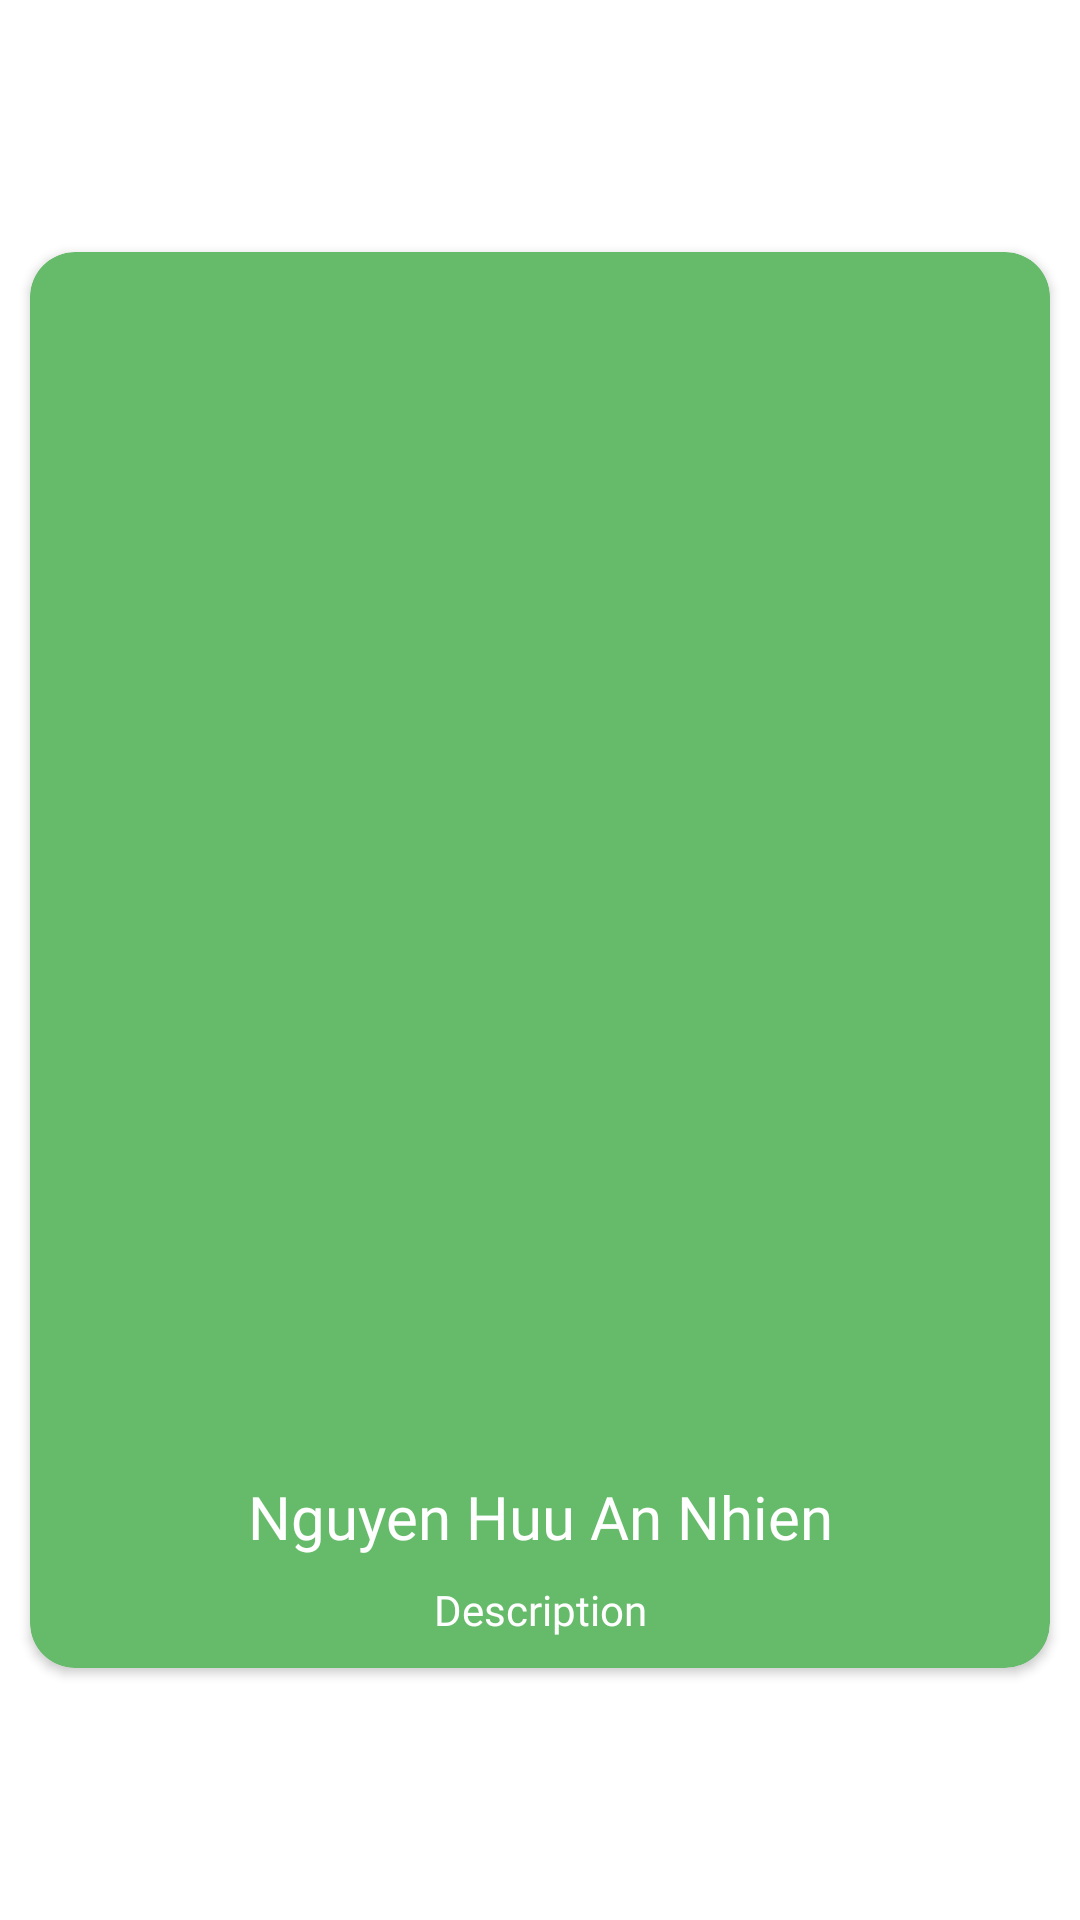

The Android layout XML behind this screen, and the referenced resources:
<!-- AndroidManifest.xml: application theme Theme.MyWallet -->
<!-- res/layout/card_about_item.xml -->
<?xml version="1.0" encoding="utf-8"?>
<LinearLayout xmlns:android="http://schemas.android.com/apk/res/android"
    xmlns:app="http://schemas.android.com/apk/res-auto"
    android:layout_width="match_parent"
    android:layout_height="match_parent"
    android:layout_gravity="center_vertical"
    android:orientation="vertical"
    android:gravity="center">

    <androidx.cardview.widget.CardView
        android:layout_width="match_parent"
        android:layout_height="wrap_content"
        android:backgroundTint="#66bb6a"
        android:layout_margin="10dp"
        app:cardCornerRadius="15dp">

        <LinearLayout
            android:layout_width="match_parent"
            android:layout_height="wrap_content"
            android:orientation="vertical">
            <ImageView
                android:id="@+id/bannerIv"
                android:layout_width="match_parent"
                android:layout_height="400dp"
                android:scaleType="centerCrop"
                android:src="@drawable/avt_nhien_deptrai"/>
            <TextView
                android:id="@+id/tvName"
                android:layout_width="match_parent"
                android:layout_height="wrap_content"
                android:padding="8dp"
                android:gravity="center"
                android:fontFamily="@font/gotham_bold"
                android:text="Nguyen Huu An Nhien"
                android:textColor="#FFFFFF"
                android:textSize="20sp"/>
            <TextView
                android:id="@+id/tvDescription"
                android:layout_width="match_parent"
                android:layout_height="wrap_content"
                android:layout_marginStart="10dp"
                android:layout_marginEnd="10dp"
                android:layout_marginBottom="10dp"
                android:fontFamily="@font/gotham_bold"
                android:gravity="center"
                android:text="Description"
                android:textColor="@color/white"
                android:ellipsize="end" />

        </LinearLayout>


    </androidx.cardview.widget.CardView>




</LinearLayout>
<!-- resources referenced by this layout -->
<resources>
  <color name="white">#FFFFFFFF</color>
  <style name="Theme.MyWallet" parent="Theme.MaterialComponents.DayNight.NoActionBar">
          <item name="android:windowFullscreen">true</item>
          
          <item name="colorPrimary">#4CAF50</item>
          <item name="colorPrimaryVariant">@color/purple_700</item>
          <item name="colorOnPrimary">@color/white</item>
          
          <item name="colorSecondary">@color/mainColor</item>
          <item name="colorSecondaryVariant">@color/teal_700</item>
          <item name="colorOnSecondary">@color/black</item>
          
          <item name="android:statusBarColor" tools:targetApi="l">?attr/colorPrimaryVariant</item>
          
      </style>
  <color name="purple_700">#FF3700B3</color>
  <color name="mainColor">#4CAF50</color>
  <color name="teal_700">#FF018786</color>
  <color name="black">#FF000000</color>
</resources>
